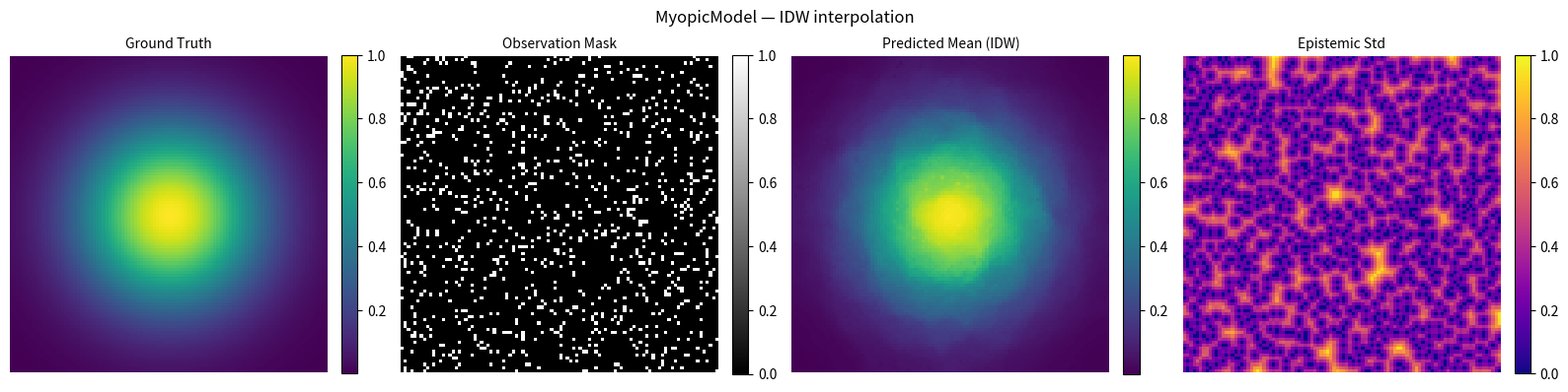

Source code (Python):
"""
myopic_model.py — Myopic (inverse-distance-weighted) interpolation model.

Predicts the scalar field at unobserved cells as a weighted average of all
observed values, where weights are inversely proportional to distance
(classic IDW — Shepard's method).  No offline training required.

Interface (identical to GaussianProcessModel and EnsembleModel):

    model.predict(obs)  →  dict with keys:
        'predicted_mean'           : np.ndarray  (B, 1, H, W)  float32
        'predicted_std_epistemic'  : np.ndarray  (B, 1, H, W)  float32
        'predicted_std_aleatoric'  : np.ndarray  (B, 1, H, W)  float32

Input obs : dict
    'obs_map'  : array-like (H, W) or (B, H, W) — observed values (0 at unobserved)
    'obs_mask' : array-like (H, W) or (B, H, W) — binary observation mask

Uncertainty
-----------
Epistemic σ(x) : distance to the nearest observed cell, normalised so that
                 the farthest unobserved point has σ = 1.  Zero at observed cells.
Aleatoric σ(x) : zeros (the model does not estimate sensor noise).

IDW power parameter
-------------------
The ``power`` parameter controls how quickly influence drops with distance:
    w_i = 1 / d(x, x_i)^power
Higher power → more local (only nearby points matter).
power=1 → linear distance weighting; power=2 → classic Shepard's method.
"""

import numpy as np
from scipy.spatial import cKDTree


class MyopicModel:
    """
    Inverse-distance-weighted (IDW) field interpolator.

    Parameters
    ----------
    power : float
        IDW exponent p.  Weight of observation i at query point x is
        proportional to 1 / dist(x, x_i)^p.  Default: 1 (linear).
    k_neighbors : int
        Number of nearest observations to use for each query point.
        Using all observations causes the result to converge toward the
        global mean; limiting to k nearby points keeps the model local
        ("myopic").  Default: 5.  Use k=1 for pure nearest-neighbor.
    epsilon : float
        Small value added to distances to avoid division by zero when a
        query point coincides exactly with an observation.
    """

    def __init__(self, power: float = 1.0, k_neighbors: int = 5, epsilon: float = 1e-6):
        self.power       = float(power)
        self.k_neighbors = k_neighbors
        self.epsilon     = float(epsilon)

    # ------------------------------------------------------------------
    def train(self, *args, **kwargs) -> list:
        """No-op: IDW requires no offline training."""
        return []

    # ------------------------------------------------------------------
    def predict(self, obs: dict) -> dict:
        """
        Parameters
        ----------
        obs : dict
            'obs_map'  : (H, W) or (B, H, W)
            'obs_mask' : (H, W) or (B, H, W)

        Returns
        -------
        dict with 'predicted_mean', 'predicted_std_epistemic',
        'predicted_std_aleatoric' — each (B, 1, H, W) float32.
        """
        obs_map  = np.asarray(obs["obs_map"],  dtype=np.float32)
        obs_mask = np.asarray(obs["obs_mask"], dtype=np.float32)
        if obs_map.ndim == 2:
            obs_map  = obs_map[np.newaxis]
            obs_mask = obs_mask[np.newaxis]

        B, H, W = obs_map.shape
        means   = np.zeros((B, 1, H, W), dtype=np.float32)
        epi_std = np.zeros((B, 1, H, W), dtype=np.float32)
        ale_std = np.zeros((B, 1, H, W), dtype=np.float32)

        for b in range(B):
            means[b, 0], epi_std[b, 0] = self._predict_single(
                obs_map[b], obs_mask[b], H, W
            )

        return {
            "predicted_mean":          means,
            "predicted_std_epistemic": epi_std,
            "predicted_std_aleatoric": ale_std,
        }

    # ------------------------------------------------------------------
    def _predict_single(
        self,
        obs_map:  np.ndarray,
        obs_mask: np.ndarray,
        H: int,
        W: int,
    ) -> tuple[np.ndarray, np.ndarray]:
        """IDW interpolation and uncertainty for one sample."""

        obs_rows, obs_cols = np.where(obs_mask > 0.5)

        # ── Full grid coordinates ─────────────────────────────────────────
        grid_r, grid_c = np.mgrid[0:H, 0:W]
        grid_coords = np.column_stack([grid_r.ravel(), grid_c.ravel()])  # (H*W, 2)

        # ── No observations: return zeros + maximum uncertainty ───────────
        if len(obs_rows) == 0:
            mean    = np.zeros((H, W), dtype=np.float32)
            epi_std = np.ones((H, W),  dtype=np.float32)
            return mean, epi_std

        obs_coords = np.column_stack([obs_rows, obs_cols])  # (N_obs, 2)
        obs_values = obs_map[obs_rows, obs_cols]             # (N_obs,)

        tree = cKDTree(obs_coords)
        k = min(self.k_neighbors, len(obs_rows)) if self.k_neighbors is not None else len(obs_rows)

        # ── IDW mean (k-nearest neighbours only) ─────────────────────────
        dists, idxs = tree.query(grid_coords, k=k, workers=-1)
        # dists: (H*W, k)  — distances to the k nearest observations
        # idxs:  (H*W, k)  — indices into obs_values

        if k == 1:
            # Scalar output from query when k=1 — reshape for uniformity
            dists = dists[:, np.newaxis]
            idxs  = idxs[:, np.newaxis]

        dists   = np.maximum(dists, self.epsilon)           # avoid /0
        weights = 1.0 / dists ** self.power                 # (H*W, k)
        weights_sum = weights.sum(axis=1, keepdims=True)    # (H*W, 1)
        neighbour_values = obs_values[idxs]                 # (H*W, k)
        predicted = (weights * neighbour_values).sum(axis=1) / weights_sum.squeeze(1)
        mean = predicted.reshape(H, W).astype(np.float32)

        # At exactly observed cells, replace IDW estimate with the true reading
        mean[obs_rows, obs_cols] = obs_values

        # ── Epistemic uncertainty: normalised distance to nearest obs ─────
        nearest_dist, _ = tree.query(grid_coords, k=1, workers=-1)  # (H*W,)
        nearest_dist = nearest_dist.reshape(H, W).astype(np.float32)

        # Observed cells have 0 uncertainty by definition
        nearest_dist[obs_rows, obs_cols] = 0.0

        # Normalise so the farthest unobserved cell has σ = 1
        max_dist = nearest_dist.max()
        if max_dist > 0:
            epi_std = nearest_dist / max_dist
        else:
            epi_std = nearest_dist  # all cells observed → all zeros

        return mean, epi_std


# ---------------------------------------------------------------------------
# Smoke test
# ---------------------------------------------------------------------------

if __name__ == "__main__":
    import matplotlib.pyplot as plt

    rng = np.random.default_rng(0)
    H, W = 100, 100

    # Synthetic ground truth: 2D Gaussian bump
    cy, cx = H // 2, W // 2
    yy, xx = np.ogrid[:H, :W]
    gt = np.exp(-((yy - cy) ** 2 + (xx - cx) ** 2) / (2 * (H / 5) ** 2)).astype(np.float32)

    # Sparse observation mask (~10% of pixels)
    mask = (rng.random((H, W)) < 0.10).astype(np.float32)
    obs  = gt * mask

    model = MyopicModel(power=1, k_neighbors=10)  # less aggressive than classic IDW (power=2)
    out   = model.predict({"obs_map": obs, "obs_mask": mask})

    mean = out["predicted_mean"][0, 0]
    epi  = out["predicted_std_epistemic"][0, 0]

    print(f"predicted_mean  shape={mean.shape}  range=[{mean.min():.3f}, {mean.max():.3f}]")
    print(f"epistemic_std   shape={epi.shape}   range=[{epi.min():.3f}, {epi.max():.3f}]")
    assert epi[mask > 0.5].max() == 0.0, "Uncertainty must be 0 at observed cells"
    assert epi.max() == 1.0,             "Max uncertainty must be 1"
    print("All checks passed.")

    fig, axes = plt.subplots(1, 4, figsize=(16, 4))
    fig.suptitle("MyopicModel — IDW interpolation", fontsize=12)

    panels = [
        (gt,   "Ground Truth",        "viridis"),
        (mask, "Observation Mask",    "gray"),
        (mean, "Predicted Mean (IDW)","viridis"),
        (epi,  "Epistemic Std",       "plasma"),
    ]
    for ax, (data, title, cmap) in zip(axes, panels):
        im = ax.imshow(data, cmap=cmap, origin="upper")
        ax.set_title(title, fontsize=10)
        ax.axis("off")
        fig.colorbar(im, ax=ax, fraction=0.046, pad=0.04)

    plt.tight_layout()
    plt.show()
